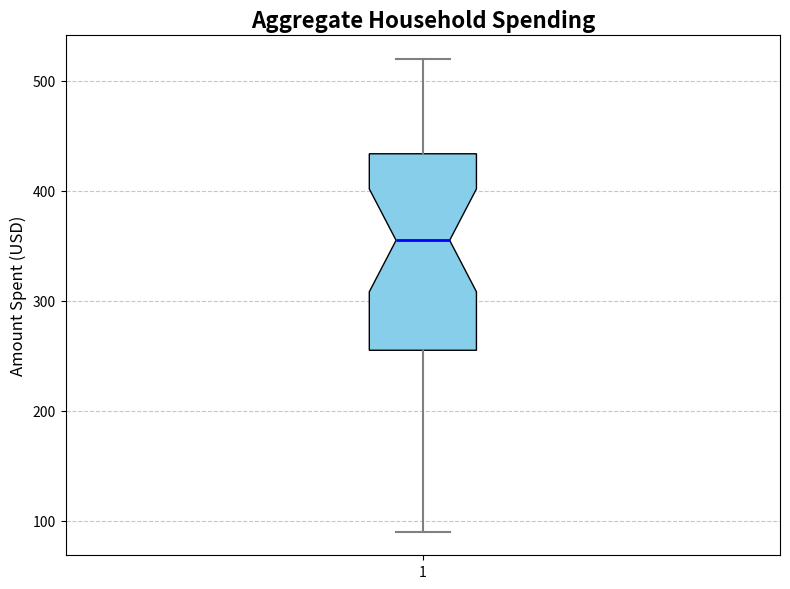

Recreate this plot in Python.
import matplotlib.pyplot as plt

# Aggregate data for single-group vertical box plot
aggregate_spending = [
    500, 450, 400, 150, 200, 450, 320, 100, 350, 420, 280, 370,
    520, 460, 390, 160, 210, 460, 310, 90, 340, 430, 270, 365,
    495, 445, 395, 145, 195, 455, 325, 95, 345, 415, 275, 360
]

# Create a vertical box plot for a single group
fig, ax = plt.subplots(figsize=(8, 6))
box = ax.boxplot(aggregate_spending, vert=True, patch_artist=True, 
                 notch=True, whis=1.5)

# Set custom color for the single group box
colors = ['#87CEEB']
for patch, color in zip(box['boxes'], colors):
    patch.set_facecolor(color)

# Set title and labels
ax.set_title('Aggregate Household Spending', fontsize=16, fontweight='bold')
ax.set_ylabel('Amount Spent (USD)', fontsize=12)

# Add grid for better readability
ax.grid(axis='y', linestyle='--', alpha=0.7)

# Customize whiskers and caps
for whisker, cap in zip(box['whiskers'], box['caps']):
    whisker.set(color='gray', linewidth=1.5)
    cap.set(color='gray', linewidth=1.5)

# Customize medians
for median in box['medians']:
    median.set(color='blue', linewidth=2)

# Avoid overlapping and ensure the layout is tight
plt.tight_layout()

# Display the plot
plt.show()
